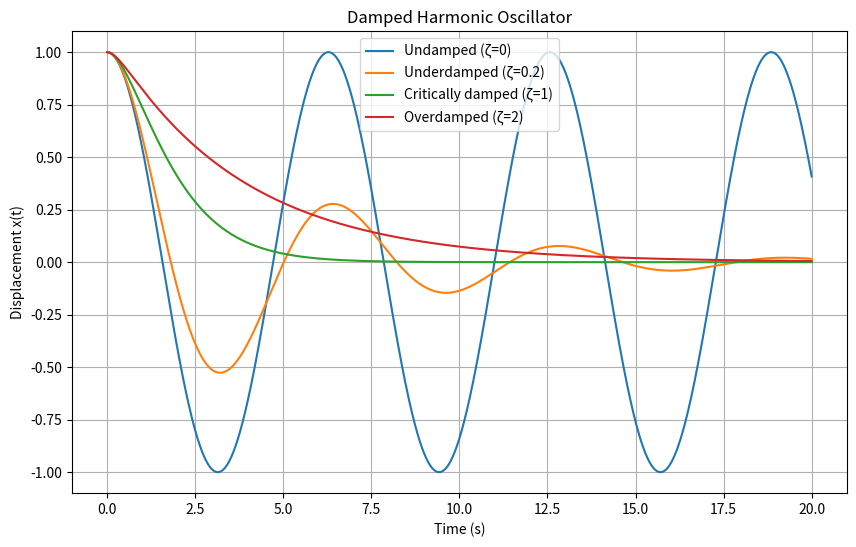

Source code (Python):
import numpy as np
import matplotlib.pyplot as plt

m = 1.0
k = 1.0
omega0 = np.sqrt(k/m)

t = np.linspace(0, 20, 1000)
x0 = 1.0
v0 = 0.0

def damped_motion(zeta, t, x0, v0):
    if zeta < 1:
        omega_d = omega0 * np.sqrt(1 - zeta**2)
        A = x0
        B = (v0 + zeta*omega0*x0)/omega_d
        x = np.exp(-zeta*omega0*t) * (A*np.cos(omega_d*t) + B*np.sin(omega_d*t))
    elif zeta == 1:
        A = x0
        B = v0 + omega0*x0
        x = (A + B*t) * np.exp(-omega0*t)
    else:
        r1 = -omega0*(zeta - np.sqrt(zeta**2 - 1))
        r2 = -omega0*(zeta + np.sqrt(zeta**2 - 1))
        A = (v0 - r2*x0)/(r1 - r2)
        B = (r1*x0 - v0)/(r1 - r2)
        x = A*np.exp(r1*t) + B*np.exp(r2*t)
    return x

cases = {
    "Undamped (ζ=0)": 0.0,
    "Underdamped (ζ=0.2)": 0.2,
    "Critically damped (ζ=1)": 1.0,
    "Overdamped (ζ=2)": 2.0,
}

plt.figure(figsize=(10, 6))
for label, zeta in cases.items():
    x = damped_motion(zeta, t, x0, v0)
    plt.plot(t, x, label=label)

plt.title("Damped Harmonic Oscillator")
plt.xlabel("Time (s)")
plt.ylabel("Displacement x(t)")
plt.legend()
plt.grid(True)
plt.show()
plt.savefig("damping.png")


# ----------------------------------------------------------
# THEORY (BRIEF)
# The damped harmonic oscillator satisfies:
#       x'' + 2ζω₀ x' + ω₀² x = 0
#
# ζ = damping ratio:
#   ζ = 0      → Undamped, oscillatory motion.
#   0 < ζ < 1  → Underdamped, decaying oscillations.
#   ζ = 1      → Critically damped, fastest non-oscillatory return to equilibrium.
#   ζ > 1      → Overdamped, slow exponential return without oscillation.
#
# Solutions:
# Undamped:          x = x₀ cos(ω₀ t)
# Underdamped:       x = e^{-ζω₀t}[A cos(ω_d t) + B sin(ω_d t)],  ω_d = ω₀ sqrt(1–ζ²)
# Critically damped: x = (A + Bt) e^{-ω₀ t}
# Overdamped:        x = C₁ e^{r₁ t} + C₂ e^{r₂ t} (real exponents)
#
# CONCEPTS NEEDED:
# - Damping ratio ζ
# - Natural frequency ω₀
# - Exponential decay
# - Oscillatory vs non-oscillatory motion
# - Second-order ODE solutions
# ----------------------------------------------------------
